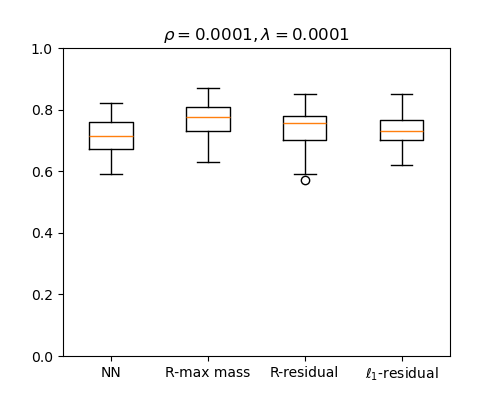

The file beside this chart, header and first rows:
NN, R-max mass, R-residual, l1-residual
0.78, 0.81, 0.75, 0.68
0.65, 0.69, 0.68, 0.73
0.74, 0.77, 0.73, 0.74
0.74, 0.67, 0.62, 0.7
0.59, 0.63, 0.57, 0.67
0.72, 0.76, 0.73, 0.76
0.67, 0.79, 0.74, 0.74
0.74, 0.78, 0.76, 0.74
0.72, 0.86, 0.85, 0.77
0.7, 0.73, 0.71, 0.71
0.7, 0.8, 0.78, 0.79
0.69, 0.76, 0.72, 0.69
0.68, 0.74, 0.73, 0.74
0.66, 0.77, 0.71, 0.71
0.67, 0.64, 0.62, 0.63
0.79, 0.79, 0.76, 0.73
0.76, 0.77, 0.77, 0.81
0.76, 0.87, 0.83, 0.85
0.71, 0.73, 0.67, 0.69
0.82, 0.82, 0.81, 0.79
0.72, 0.78, 0.77, 0.68
0.74, 0.72, 0.7, 0.74
0.7, 0.76, 0.78, 0.72
0.7, 0.71, 0.66, 0.71
0.72, 0.79, 0.8, 0.77
0.68, 0.76, 0.72, 0.73
0.71, 0.82, 0.78, 0.74
0.8, 0.8, 0.77, 0.71
0.81, 0.85, 0.82, 0.77
0.71, 0.82, 0.79, 0.76
0.66, 0.75, 0.71, 0.73
0.71, 0.7, 0.66, 0.67
0.75, 0.8, 0.76, 0.78
0.67, 0.83, 0.79, 0.74
0.71, 0.78, 0.77, 0.7
0.8, 0.81, 0.81, 0.72
0.72, 0.72, 0.67, 0.64
0.63, 0.7, 0.68, 0.7
0.6, 0.67, 0.63, 0.62
0.79, 0.85, 0.81, 0.76
0.75, 0.79, 0.73, 0.74
0.77, 0.84, 0.79, 0.79
0.63, 0.83, 0.8, 0.8
0.79, 0.78, 0.77, 0.73
0.8, 0.79, 0.78, 0.81
0.66, 0.73, 0.7, 0.72
0.81, 0.85, 0.85, 0.82
0.77, 0.77, 0.75, 0.78
0.63, 0.74, 0.76, 0.71
0.67, 0.66, 0.59, 0.7
